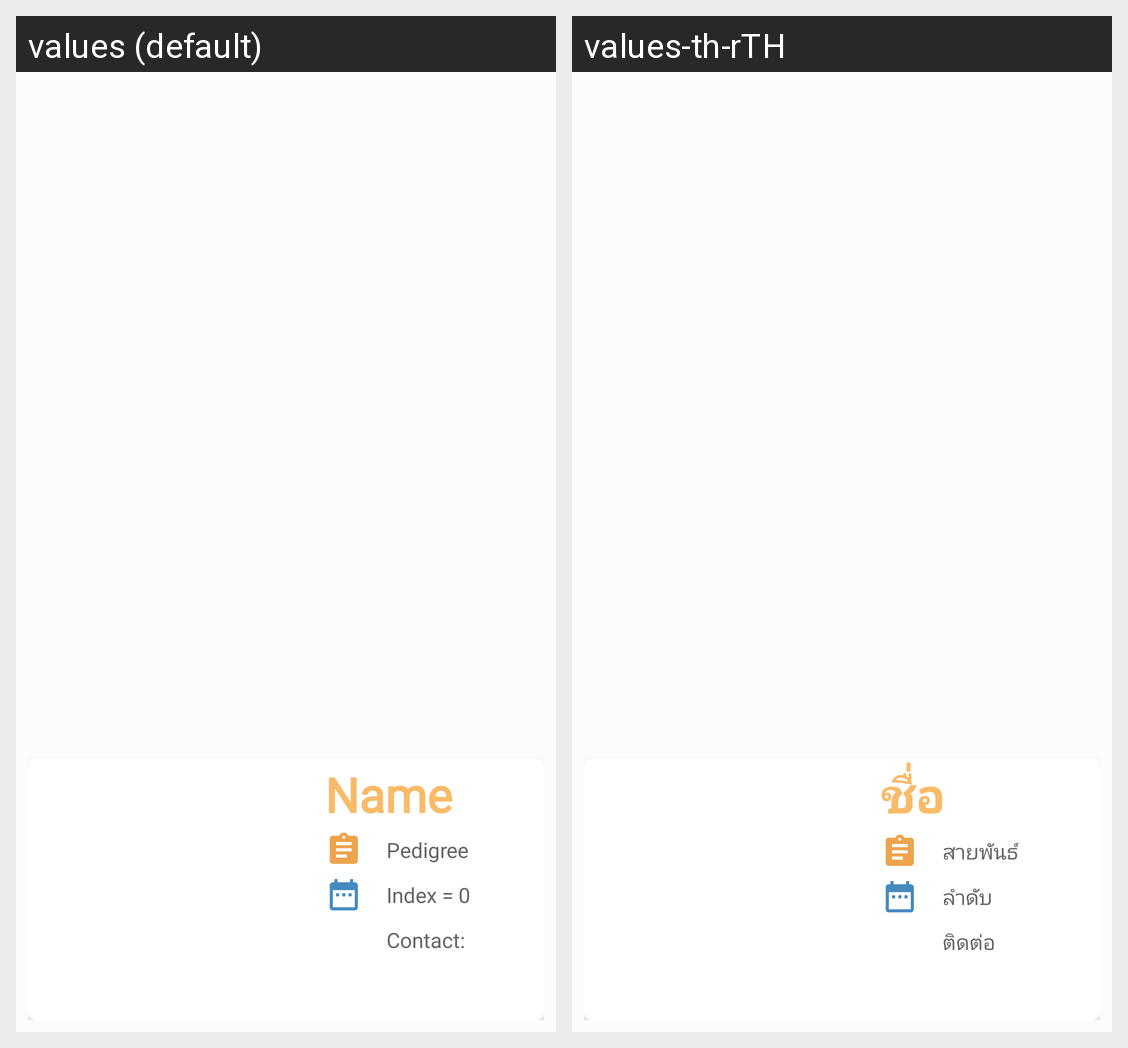

Locale-by-locale string values for the Android screen shown in this grid:
Android screen res/layout/layout_list_item.xml rendered under 2 locales, left to right: values (default), values-th-rTH. Device: Nexus 5 (rendered at 1080×1920; each locale shown at half size, 540×960, under a caption strip naming it); theme AppTheme.
Strings drawn on this screen, with the default value and each locale's value (text and hints the layout hard-codes, and strings that could not be matched under every locale, appear in the picture but are not listed):

name
  values: Name
  values-th-rTH: ชื่อ

index_0
  values: Index = 0
  values-th-rTH: ลำดับ

contact
  values: Contact:
  values-th-rTH: ติดต่อ

pedigree
  values: Pedigree
  values-th-rTH: สายพันธ์
